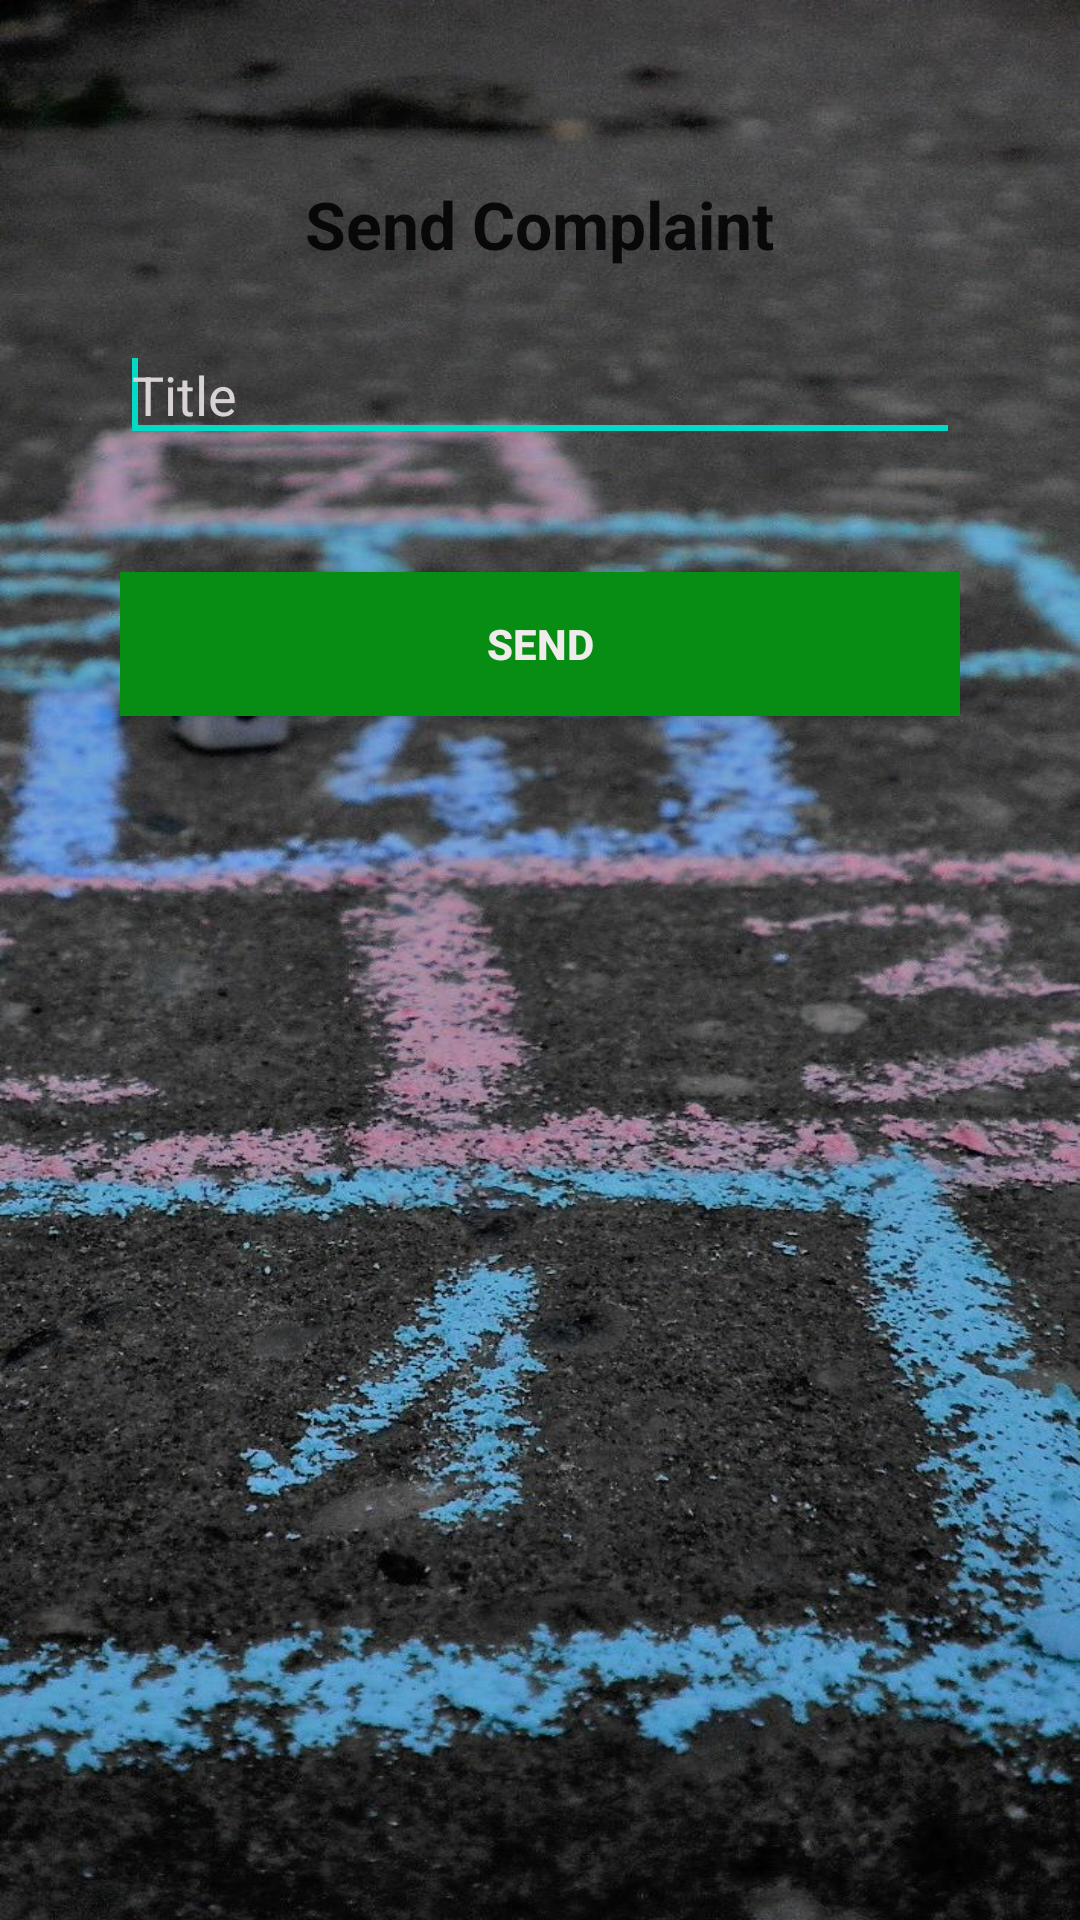

Layout XML and referenced resources for this Android screen:
<!-- AndroidManifest.xml: application theme Theme.TurfBooking -->
<!-- res/layout/activity_send_complaint.xml -->
<LinearLayout xmlns:android="http://schemas.android.com/apk/res/android"
    android:layout_width="match_parent"
    android:layout_height="match_parent"
    android:background="@drawable/jumb"
    android:padding="40dp"
    android:orientation="vertical" >

    <TextView
        android:id="@+id/textView1"
        android:layout_width="wrap_content"
        android:layout_height="wrap_content"
        android:text="Send Complaint"
        android:textColorHint="#ECE7E7"
        android:layout_gravity="center"
        android:textStyle="bold"
        android:layout_marginTop="20dp"
        android:textAppearance="?android:attr/textAppearanceLarge" />
    <EditText
        android:id="@+id/etcomplaint"
        android:layout_width="match_parent"
        android:layout_marginTop="20dp"
        android:textColorHint="#D8D2D2"
        android:layout_height="wrap_content"
        android:hint="Title"
        android:ems="10"
        android:inputType="textMultiLine" >

        <requestFocus />
    </EditText>




    <Button
        android:id="@+id/btsendcomplaint"
        android:layout_width="match_parent"
        android:layout_height="wrap_content"
        android:background="#088D14"
        android:textColor="#F1ECEC"
        android:textStyle="bold"
        android:layout_marginTop="40dp"
        android:layout_marginBottom="10dp"
        android:text="Send" />

    <ListView
        android:id="@+id/lvcomplaintlist"
        android:dividerHeight="4dp"
        android:layout_marginTop="10dp"
        android:layout_width="match_parent"
        android:layout_height="wrap_content" >
    </ListView>

</LinearLayout>
<!-- resources referenced by this layout -->
<resources>
  <!-- drawable jumb: jpg bitmap (drawable, 199808 bytes) -->
  <style name="Theme.TurfBooking" parent="Theme.MaterialComponents.DayNight.DarkActionBar">
          
          <item name="colorPrimary">@color/purple_500</item>
          <item name="colorPrimaryVariant">@color/purple_700</item>
          <item name="colorOnPrimary">@color/white</item>
          
          <item name="colorSecondary">@color/teal_200</item>
          <item name="colorSecondaryVariant">@color/teal_700</item>
          <item name="colorOnSecondary">@color/black</item>
          
          <item name="android:statusBarColor" tools:targetApi="l">?attr/colorPrimaryVariant</item>
          
      </style>
  <color name="purple_500">#161517</color>
  <color name="purple_700">#181819</color>
  <color name="white">#FFFFFFFF</color>
  <color name="teal_200">#FF03DAC5</color>
  <color name="teal_700">#FF018786</color>
  <color name="black">#FF000000</color>
</resources>
